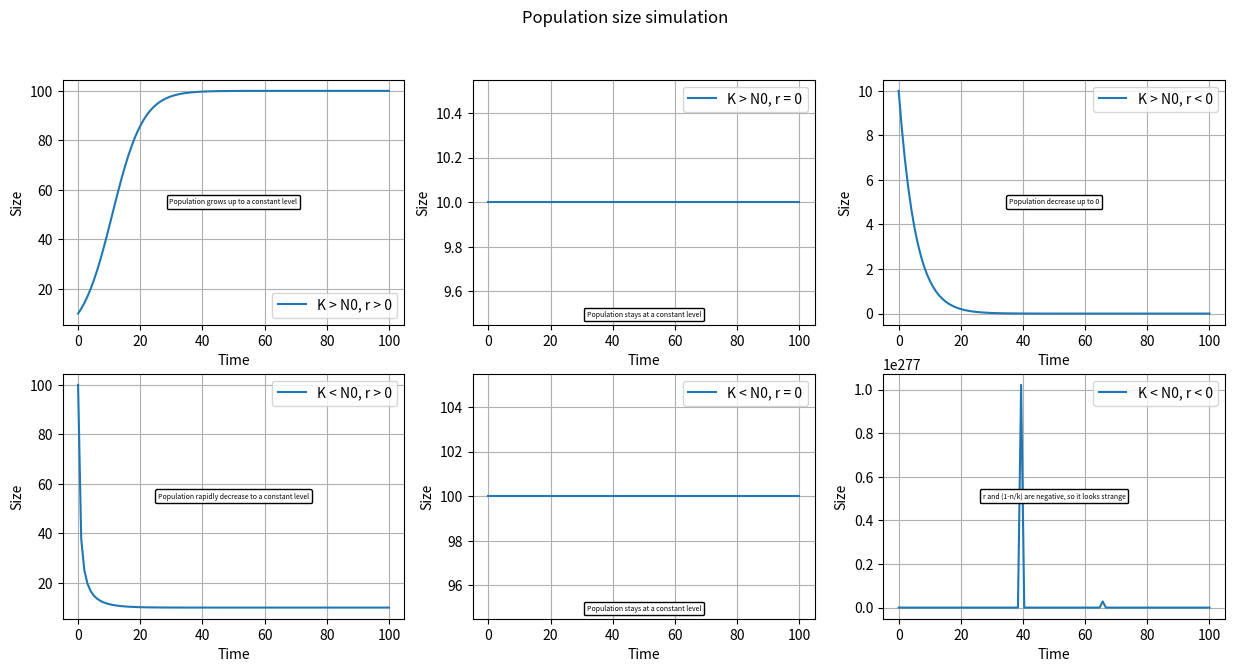

Write Python code to recreate this figure.
import numpy as np
import matplotlib.pyplot as plt
from scipy import integrate
from matplotlib.offsetbox import AnchoredText


def population_dynamics(n, t, r, k):
    return r*n*(1-n/k)


# Block with population size counting
n_0 = 10
k = 100
t = np.linspace(0, 100, 100)
r = 0.2
population_sizes00 = integrate.odeint(func=population_dynamics, y0=n_0, t=t, args=(r, k))

r = 0
population_sizes01 = integrate.odeint(func=population_dynamics, y0=n_0, t=t, args=(r, k))

r = -0.2
population_sizes02 = integrate.odeint(func=population_dynamics, y0=n_0, t=t, args=(r, k))

n_0 = 100
k = 10
r = 0.2
population_sizes10 = integrate.odeint(func=population_dynamics, y0=n_0, t=t, args=(r, k))

r = 0
population_sizes11 = integrate.odeint(func=population_dynamics, y0=n_0, t=t, args=(r, k))

n_0 = 100
r = -0.2
population_sizes12 = integrate.odeint(func=population_dynamics, y0=n_0, t=t, args=(r, k))

# Block with plots
fig, axes = plt.subplots(nrows=2, ncols=3, figsize = (15,7))
fig.suptitle('Population size simulation', fontsize=12)
axes[0, 0].plot(t, population_sizes00, label='K > N0, r > 0')
axes[0, 0].legend()

at = AnchoredText("Population grows up to a constant level",
                  prop=dict(size=5), frameon=True,
                  loc='center',
                  )
at.patch.set_boxstyle("round,pad=0.,rounding_size=0.2")
axes[0, 0].add_artist(at)
axes[0, 0].grid()
axes[0, 0].set_xlabel('Time')
axes[0, 0].set_ylabel('Size')

axes[0, 1].plot(t, population_sizes01, label='K > N0, r = 0')
axes[0, 1].legend()

at = AnchoredText("Population stays at a constant level",
                  prop=dict(size=5), frameon=True,
                  loc='lower center',
                  )
at.patch.set_boxstyle("round,pad=0.,rounding_size=0.2")
axes[0, 1].add_artist(at)
axes[0, 1].grid()
axes[0, 1].set_xlabel('Time')
axes[0, 1].set_ylabel('Size')

axes[0, 2].plot(t, population_sizes02, label='K > N0, r < 0')
axes[0, 2].legend()

at = AnchoredText("Population decrease up to 0",
                  prop=dict(size=5), frameon=True,
                  loc='center',
                  )
at.patch.set_boxstyle("round,pad=0.,rounding_size=0.2")
axes[0, 2].add_artist(at)
axes[0, 2].grid()
axes[0, 2].set_xlabel('Time')
axes[0, 2].set_ylabel('Size')

axes[1, 0].plot(t, population_sizes10, label='K < N0, r > 0')
axes[1, 0].legend()

at = AnchoredText("Population rapidly decrease to a constant level",
                  prop=dict(size=5), frameon=True,
                  loc='center',
                  )
at.patch.set_boxstyle("round,pad=0.,rounding_size=0.2")
axes[1, 0].add_artist(at)
axes[1, 0].grid()
axes[1, 0].set_xlabel('Time')
axes[1, 0].set_ylabel('Size')

axes[1, 1].plot(t, population_sizes11, label='K < N0, r = 0')
axes[1, 1].legend()

at = AnchoredText("Population stays at a constant level",
                  prop=dict(size=5), frameon=True,
                  loc='lower center',
                  )
at.patch.set_boxstyle("round,pad=0.,rounding_size=0.2")
axes[1, 1].add_artist(at)
axes[1, 1].grid()
axes[1, 1].set_xlabel('Time')
axes[1, 1].set_ylabel('Size')

axes[1, 2].plot(t, population_sizes12, label='K < N0, r < 0')
axes[1, 2].legend()

at = AnchoredText("r and (1-n/k) are negative, so it looks strange",
                  prop=dict(size=5), frameon=True,
                  loc='center',
                  )
at.patch.set_boxstyle("round,pad=0.,rounding_size=0.2")
axes[1, 2].add_artist(at)
axes[1, 2].grid()
axes[1, 2].set_xlabel('Time')
axes[1, 2].set_ylabel('Size')

plt.show()
